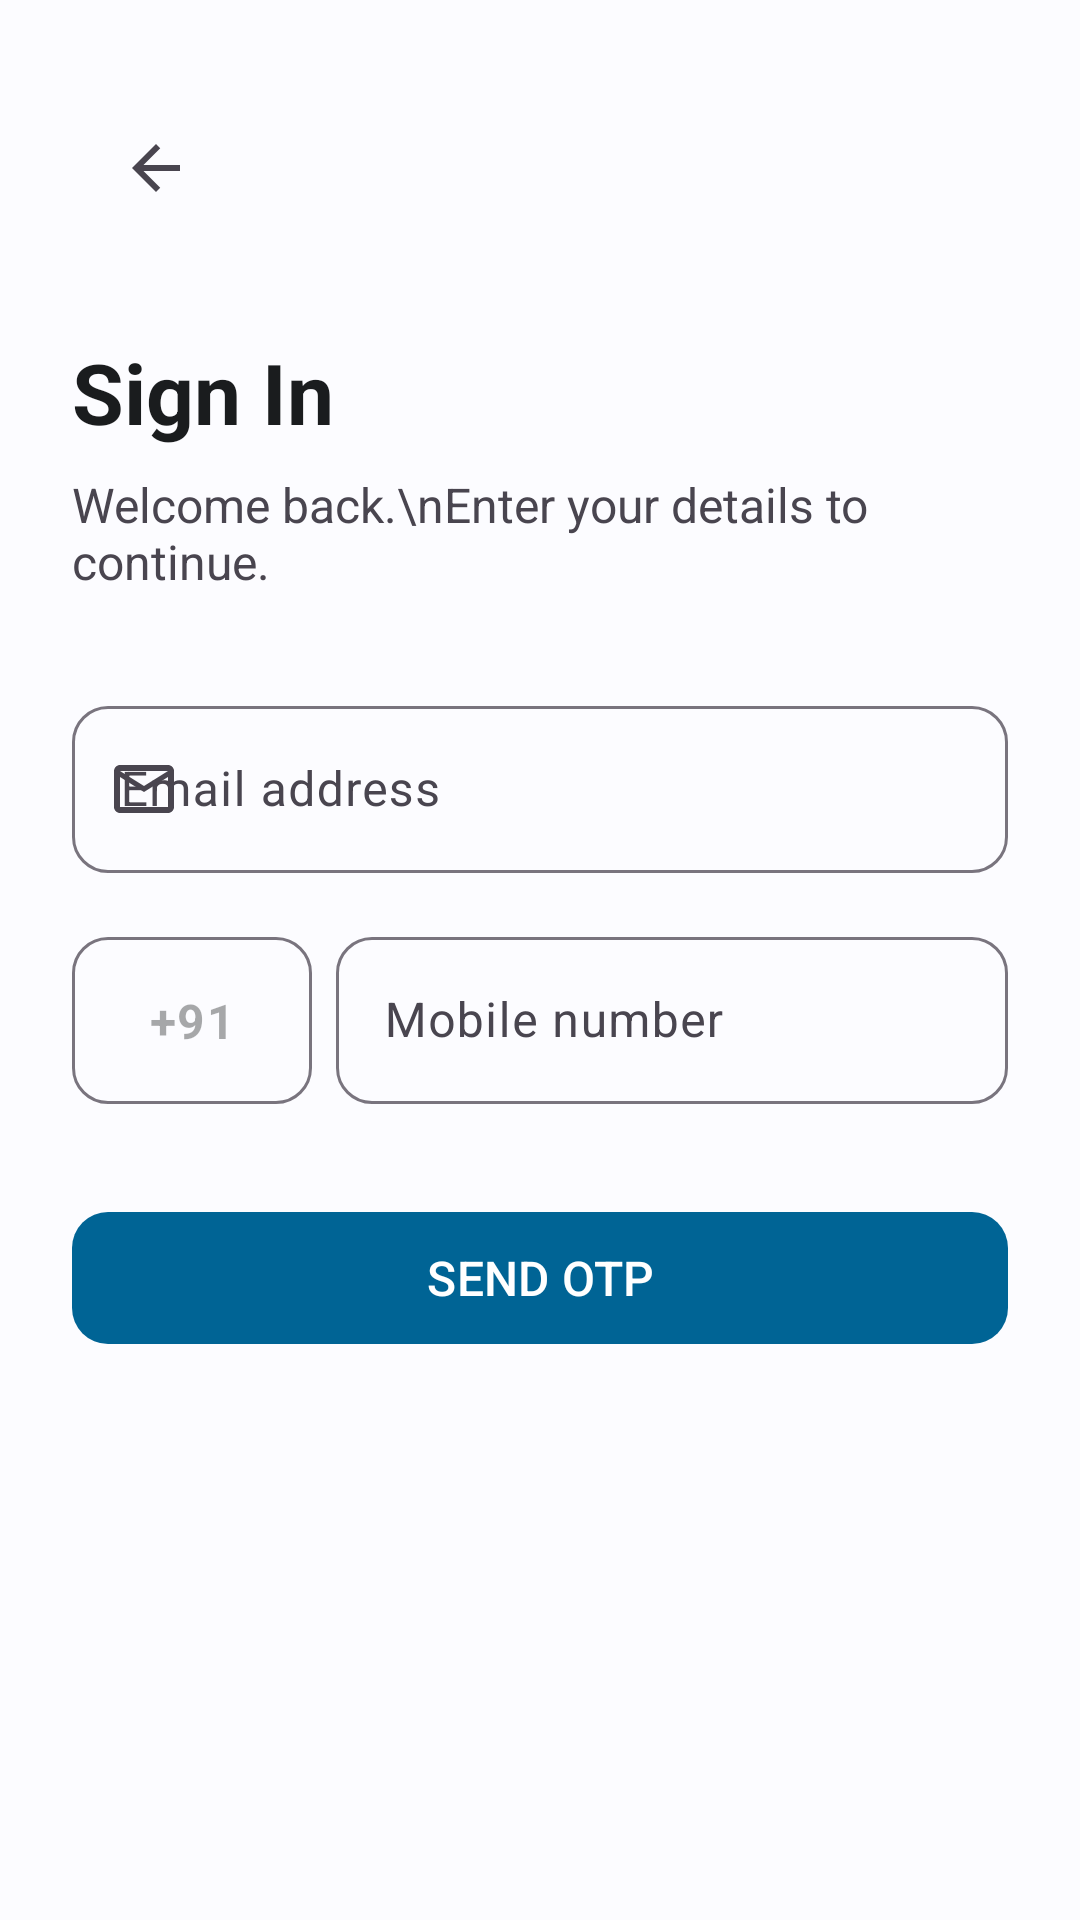

Here is an Android app screen rendered from its layout file. Give the layout XML and the strings, colors and styles it references.
<!-- AndroidManifest.xml: application theme Theme.LastMileBanking -->
<!-- res/layout/fragment_login.xml -->
<?xml version="1.0" encoding="utf-8"?>
<androidx.core.widget.NestedScrollView xmlns:android="http://schemas.android.com/apk/res/android"
    xmlns:app="http://schemas.android.com/apk/res-auto"
    android:layout_width="match_parent"
    android:layout_height="match_parent"
    android:fillViewport="true"
    android:background="?android:attr/colorBackground">

    <androidx.constraintlayout.widget.ConstraintLayout
        android:layout_width="match_parent"
        android:layout_height="wrap_content"
        android:padding="24dp">

        <com.google.android.material.appbar.MaterialToolbar
            android:id="@+id/toolbar"
            android:layout_width="match_parent"
            android:layout_height="wrap_content"
            app:navigationIcon="@drawable/ic_arrow_back"
            app:layout_constraintTop_toTopOf="parent"
            app:layout_constraintStart_toStartOf="parent"
            app:layout_constraintEnd_toEndOf="parent" />

        <TextView
            android:id="@+id/tvTitle"
            android:layout_width="wrap_content"
            android:layout_height="wrap_content"
            android:layout_marginTop="24dp"
            android:text="Sign In"
            android:textSize="28sp"
            android:textStyle="bold"
            android:textColor="?attr/colorOnBackground"
            app:layout_constraintTop_toBottomOf="@id/toolbar"
            app:layout_constraintStart_toStartOf="parent" />

        <TextView
            android:id="@+id/tvSubtitle"
            android:layout_width="0dp"
            android:layout_height="wrap_content"
            android:layout_marginTop="8dp"
            android:text="Welcome back.\nEnter your details to continue."
            android:textSize="16sp"
            android:textColor="?attr/colorOnSurfaceVariant"
            app:layout_constraintTop_toBottomOf="@id/tvTitle"
            app:layout_constraintStart_toStartOf="parent"
            app:layout_constraintEnd_toEndOf="parent" />

        <com.google.android.material.textfield.TextInputLayout
            android:id="@+id/tilEmail"
            style="?attr/textInputStyle"
            android:layout_width="match_parent"
            android:layout_height="wrap_content"
            android:layout_marginTop="32dp"
            android:hint="Email address"
            app:startIconDrawable="@drawable/ic_email"
            app:layout_constraintTop_toBottomOf="@id/tvSubtitle">

            <com.google.android.material.textfield.TextInputEditText
                android:id="@+id/etEmail"
                style="?attr/editTextStyle"
                android:layout_width="match_parent"
                android:layout_height="wrap_content"
                android:inputType="textEmailAddress" />
        </com.google.android.material.textfield.TextInputLayout>

        <LinearLayout
            android:id="@+id/phoneLayout"
            android:layout_width="match_parent"
            android:layout_height="wrap_content"
            android:orientation="horizontal"
            android:baselineAligned="false"
            android:layout_marginTop="16dp"
            app:layout_constraintTop_toBottomOf="@id/tilEmail">

            <com.google.android.material.textfield.TextInputLayout
                style="?attr/textInputStyle"
                android:layout_width="80dp"
                android:layout_height="wrap_content"
                android:layout_marginEnd="8dp">

                <com.google.android.material.textfield.TextInputEditText
                    android:id="@+id/etCountryCode"
                    style="?attr/editTextStyle"
                    android:layout_width="match_parent"
                    android:layout_height="wrap_content"
                    android:text="+91"
                    android:enabled="false"
                    android:textStyle="bold"
                    android:gravity="center" />
            </com.google.android.material.textfield.TextInputLayout>

            <com.google.android.material.textfield.TextInputLayout
                android:id="@+id/tilPhone"
                style="?attr/textInputStyle"
                android:layout_width="0dp"
                android:layout_height="wrap_content"
                android:layout_weight="1"
                android:hint="Mobile number">

                <com.google.android.material.textfield.TextInputEditText
                    android:id="@+id/etPhone"
                    style="?attr/editTextStyle"
                    android:layout_width="match_parent"
                    android:layout_height="wrap_content"
                    android:inputType="phone"
                    android:maxLength="10" />
            </com.google.android.material.textfield.TextInputLayout>

        </LinearLayout>

        <com.google.android.material.button.MaterialButton
            android:id="@+id/btnSendOtp"
            style="?attr/materialButtonStyle"
            android:layout_width="match_parent"
            android:layout_height="wrap_content"
            android:layout_marginTop="32dp"
            android:text="SEND OTP"
            app:layout_constraintTop_toBottomOf="@id/phoneLayout" />

    </androidx.constraintlayout.widget.ConstraintLayout>
</androidx.core.widget.NestedScrollView>
<!-- resources referenced by this layout -->
<resources>
  <!-- drawable ic_arrow_back (drawable) -->
  <vector xmlns:android="http://schemas.android.com/apk/res/android"
      android:width="24dp"
      android:height="24dp"
      android:viewportWidth="24.0"
      android:viewportHeight="24.0"
      android:tint="?attr/colorControlNormal">
    <path
        android:fillColor="#FF000000"
        android:pathData="M20,11H7.83l5.59,-5.59L12,4l-8,8 8,8 1.41,-1.41L7.83,13H20v-2z"/>
  </vector>
  <!-- drawable ic_email (drawable) -->
  <vector xmlns:android="http://schemas.android.com/apk/res/android"
      android:width="24dp"
      android:height="24dp"
      android:viewportWidth="24"
      android:viewportHeight="24">
    <path
        android:fillColor="?attr/colorControlNormal"
        android:pathData="M20,4H4c-1.1,0 -1.99,0.9 -1.99,2L2,18c0,1.1 0.9,2 2,2h16c1.1,0 2,-0.9 2,-2V6c0,-1.1 -0.9,-2 -2,-2zM20,18H4V8l8,5 8,-5v10zM12,11L4,6h16l-8,5z"/>
  </vector>
  <color name="md_theme_light_primary">#006495</color>
  <color name="md_theme_light_onPrimary">#FFFFFF</color>
  <color name="md_theme_light_primaryContainer">#CBE6FF</color>
  <color name="md_theme_light_onPrimaryContainer">#001E30</color>
  <color name="md_theme_light_secondary">#526070</color>
  <color name="md_theme_light_onSecondary">#FFFFFF</color>
  <color name="md_theme_light_secondaryContainer">#D5E4F7</color>
  <color name="md_theme_light_onSecondaryContainer">#0E1D2A</color>
  <color name="md_theme_light_background">#FCFCFF</color>
  <color name="md_theme_light_onBackground">#1A1C1E</color>
  <color name="md_theme_light_surface">#FCFCFF</color>
  <color name="md_theme_light_onSurface">#1A1C1E</color>
  <style name="Widget.LastMile.Button" parent="Widget.Material3.Button">
          <item name="android:minHeight">@dimen/button_height</item>
          <item name="cornerRadius">@dimen/card_corner_radius</item>
          <item name="android:textSize">16sp</item>
          <item name="android:layout_width">match_parent</item>
          <item name="android:layout_height">@dimen/button_height</item>
      </style>
  <style name="Widget.LastMile.TextInputLayout" parent="Widget.Material3.TextInputLayout.OutlinedBox">
          <item name="boxCornerRadiusTopStart">@dimen/card_corner_radius</item>
          <item name="boxCornerRadiusTopEnd">@dimen/card_corner_radius</item>
          <item name="boxCornerRadiusBottomStart">@dimen/card_corner_radius</item>
          <item name="boxCornerRadiusBottomEnd">@dimen/card_corner_radius</item>
          <item name="android:minHeight">@dimen/input_height</item>
          <item name="android:layout_width">match_parent</item>
          <item name="android:layout_height">wrap_content</item>
      </style>
  <style name="Widget.LastMile.TextInputEditText" parent="Widget.Material3.TextInputEditText.OutlinedBox">
          <item name="android:minHeight">@dimen/input_height</item>
          <item name="android:layout_width">match_parent</item>
          <item name="android:layout_height">wrap_content</item>
          <item name="android:textSize">16sp</item>
      </style>
  <dimen name="button_height">52dp</dimen>
  <dimen name="card_corner_radius">12dp</dimen>
  <dimen name="input_height">56dp</dimen>
</resources>
